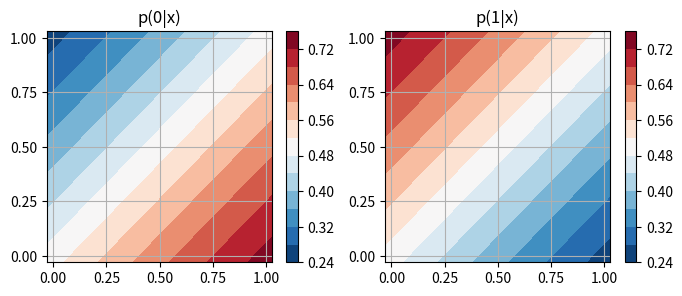

Here is the Python script that generated this plot:
import numpy as np; import matplotlib.pyplot as plt
def sigmoid(a):
	return 1 / (1 + np.exp(-a))
x1, x2 = np.meshgrid(np.linspace(-.03, 1.03, 50), np.linspace(-.03, 1.03, 50))
XX = np.c_[np.ravel(x1), np.ravel(x2)]
Wt = np.array([0, -1, 1]).astype(float) # w^t = (b, w_1, w_2)
P = lambda x: (sigmoid(-(Wt[0] + Wt[1:] @ x)), sigmoid(Wt[0] + Wt[1:] @ x))
PP = np.apply_along_axis(P, 1, XX); _, axs = plt.subplots(1, 2, figsize=(8, 3))
for i, ax in enumerate(axs.flat):
    ax.set_xticks(np.linspace(0., 1, 5)); ax.set_yticks(np.linspace(0., 1, 5))
    ax.grid(); ax.set_title(f'p({i}|x)')
    cp = ax.contourf(x1, x2, PP[:, i].reshape(x1.shape), 15, cmap='RdBu_r')
    plt.colorbar(cp, ax=ax);